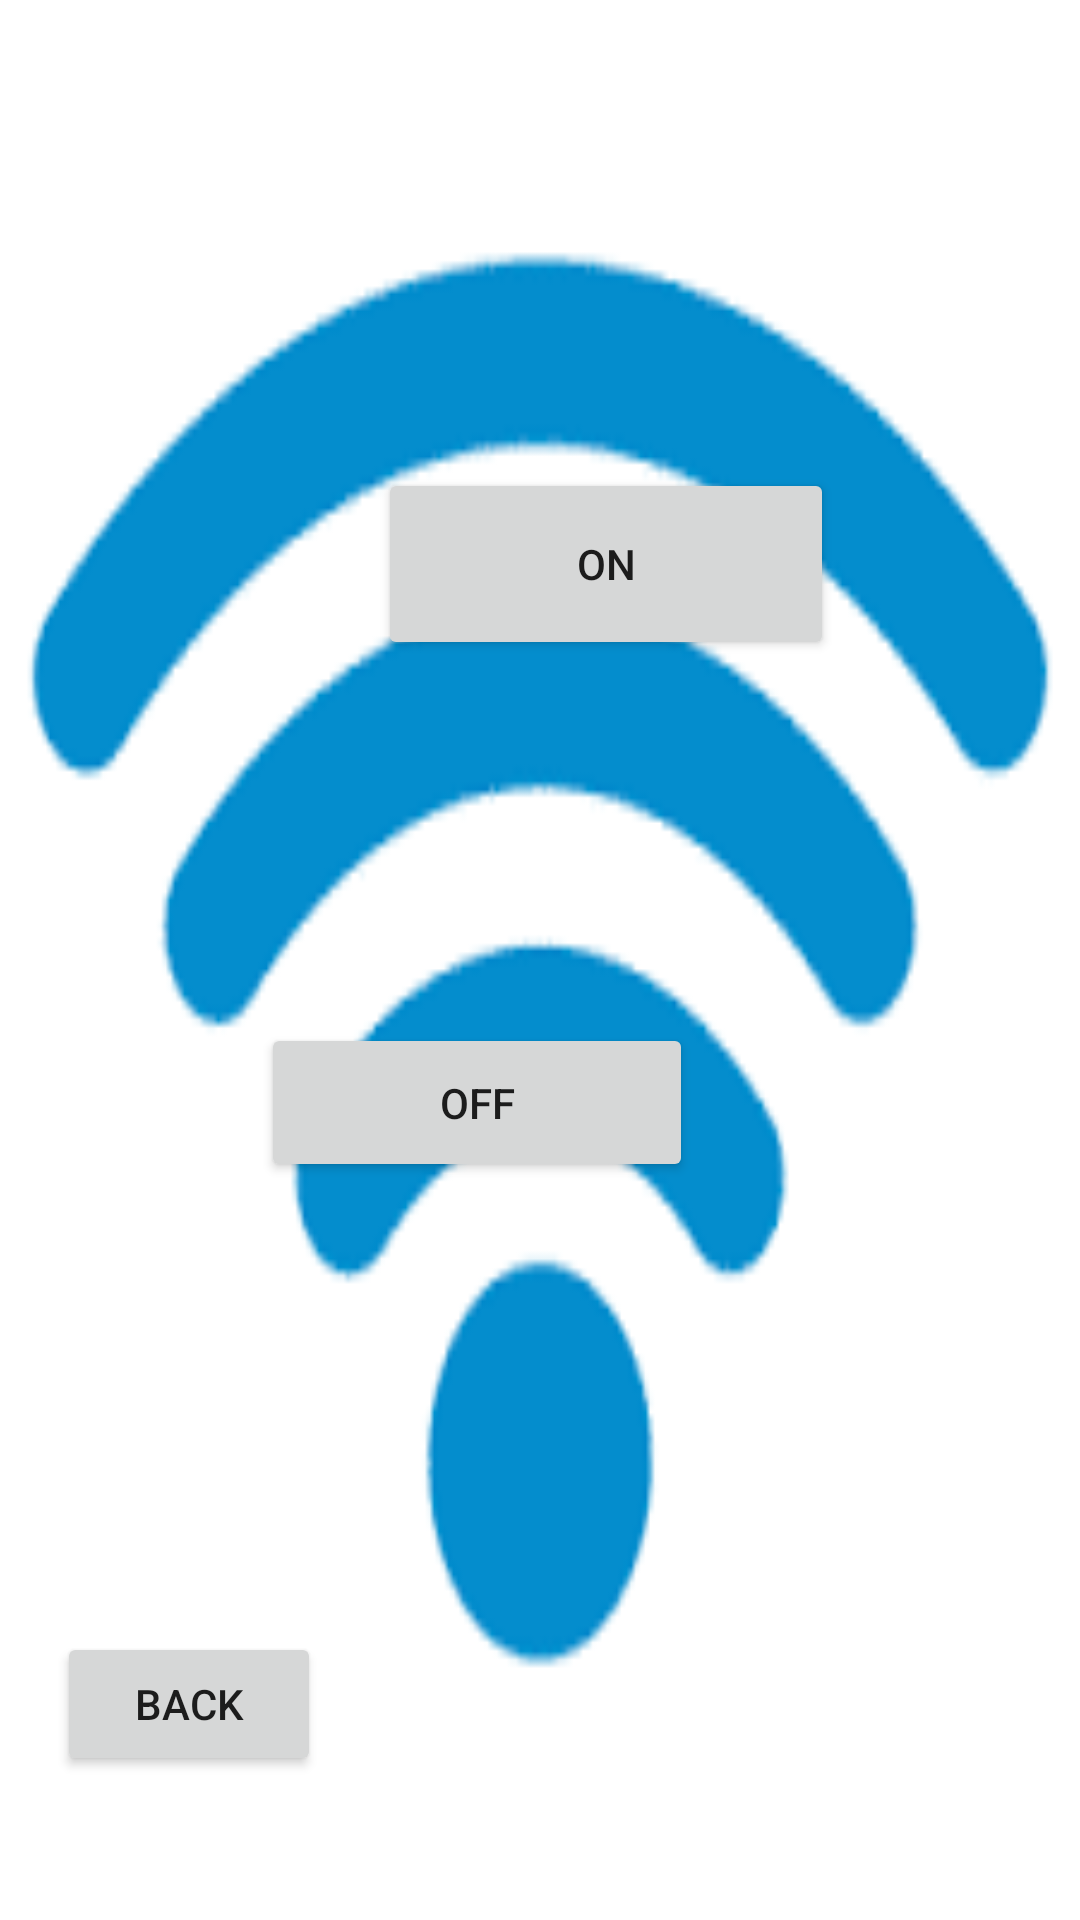

Here is an Android app screen rendered from its layout file. Give the layout XML and the strings, colors and styles it references.
<!-- AndroidManifest.xml: application theme Theme.Megatask -->
<!-- res/layout/activity_wifi.xml -->
<?xml version="1.0" encoding="utf-8"?>
<RelativeLayout xmlns:android="http://schemas.android.com/apk/res/android"
    xmlns:app="http://schemas.android.com/apk/res-auto"
    xmlns:tools="http://schemas.android.com/tools"
    android:id="@+id/main"
    android:layout_width="match_parent"
    android:layout_height="match_parent"
    tools:context=".Wifi"
    android:background="@drawable/hh">

    <Button
        android:id="@+id/button33"
        android:layout_width="152dp"
        android:layout_height="64dp"
        android:layout_alignParentStart="true"
        android:layout_alignParentTop="true"
        android:layout_marginStart="126dp"
        android:layout_marginTop="156dp"
        android:text="on"
        app:layout_constraintEnd_toEndOf="parent"
        app:layout_constraintStart_toStartOf="parent"
        tools:layout_editor_absoluteY="123dp" />

    <Button
        android:id="@+id/button34"
        android:layout_width="144dp"
        android:layout_height="53dp"
        android:layout_alignParentEnd="true"
        android:layout_alignParentBottom="true"
        android:layout_marginEnd="129dp"
        android:layout_marginBottom="246dp"
        android:text="off"
        app:layout_constraintEnd_toEndOf="parent"
        app:layout_constraintStart_toStartOf="parent"
        tools:layout_editor_absoluteY="301dp" />

    <Button
        android:id="@+id/button35"
        android:layout_width="wrap_content"
        android:layout_height="wrap_content"
        android:layout_alignParentStart="true"
        android:layout_alignParentBottom="true"
        android:layout_marginStart="19dp"
        android:layout_marginBottom="48dp"
        android:text="back"
        tools:layout_editor_absoluteX="51dp"
        tools:layout_editor_absoluteY="624dp" />
</RelativeLayout>
<!-- resources referenced by this layout -->
<resources>
  <!-- drawable hh: png bitmap (drawable, 3565 bytes) -->
  <style name="Theme.Megatask" parent="Base.Theme.Megatask" />
  <style name="Base.Theme.Megatask" parent="Theme.AppCompat.DayNight.DarkActionBar">
          
          
      </style>
</resources>
